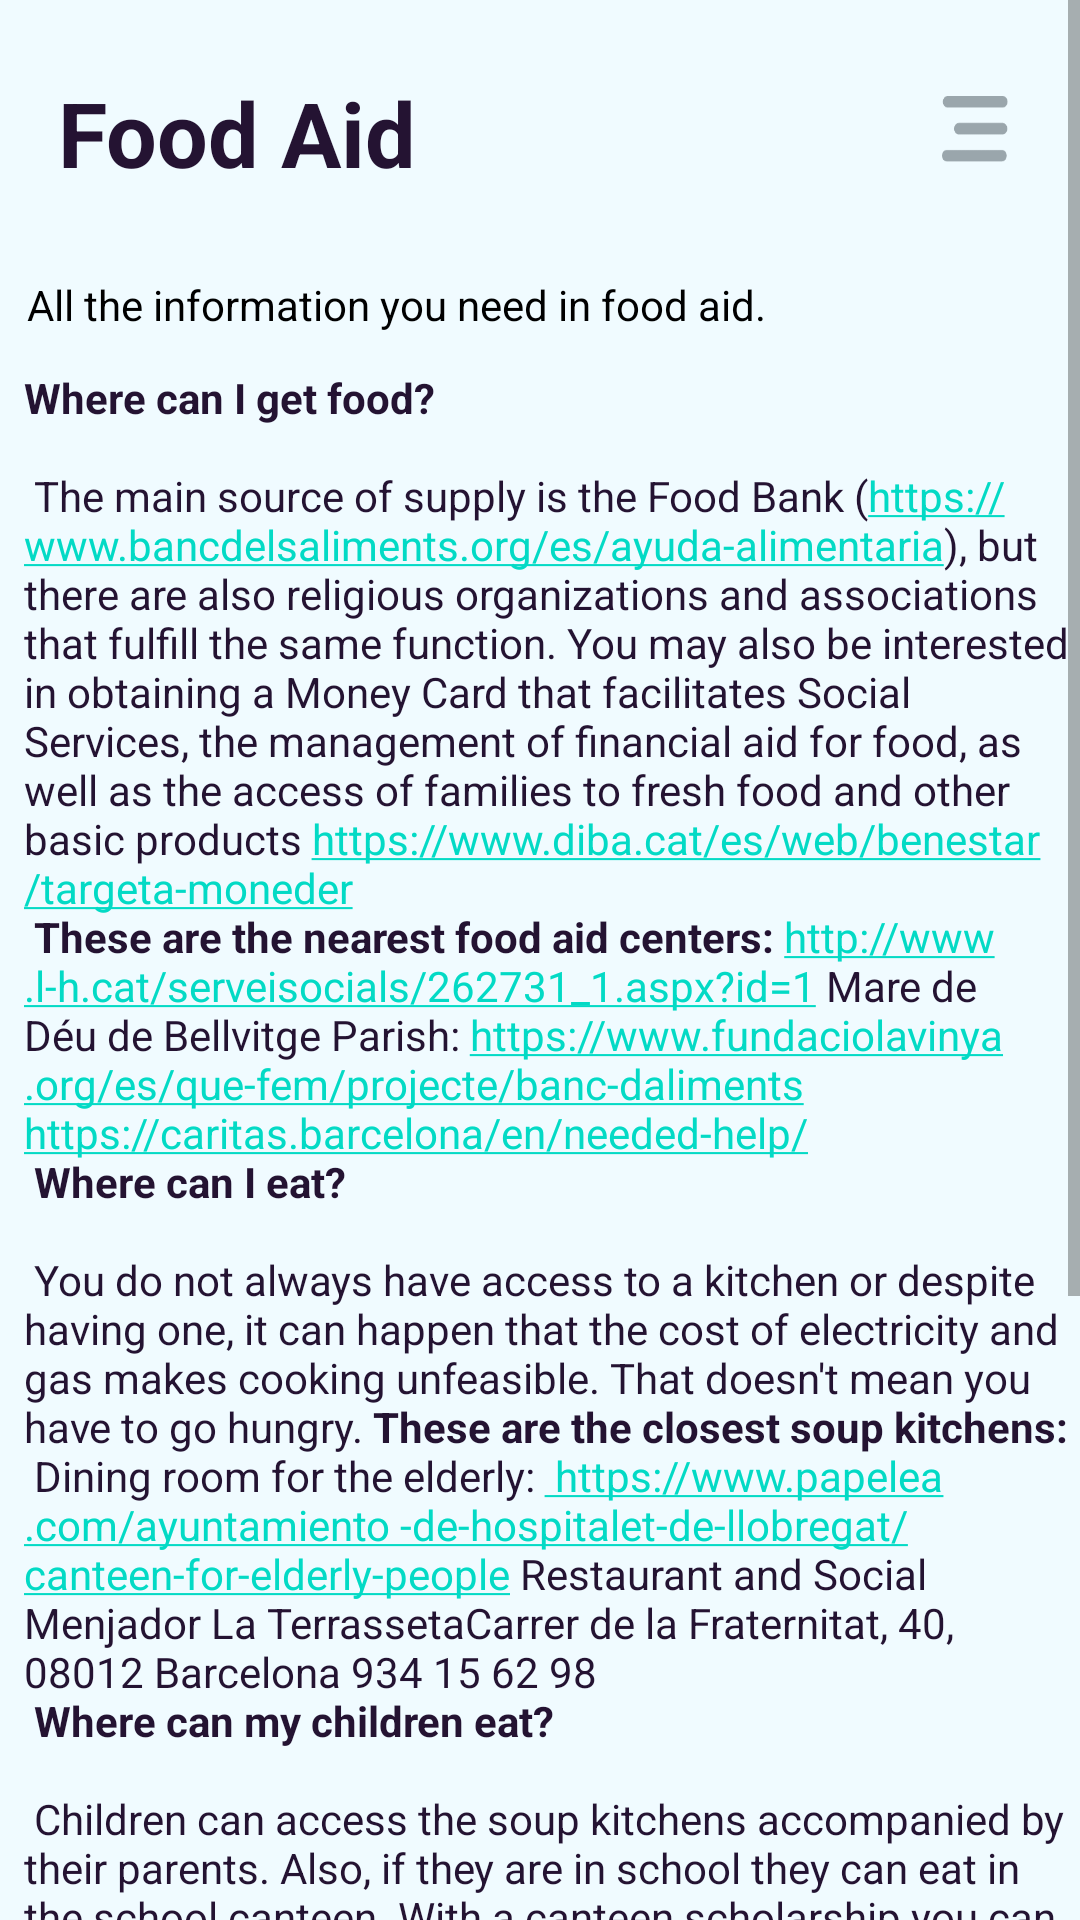

Android layout source for this screen:
<!-- AndroidManifest.xml: application theme Theme.HackForGood -->
<!-- res/layout/p6_fragment_food.xml -->
<?xml version="1.0" encoding="utf-8"?>
<androidx.constraintlayout.widget.ConstraintLayout xmlns:android="http://schemas.android.com/apk/res/android"
    xmlns:app="http://schemas.android.com/apk/res-auto"
    xmlns:tools="http://schemas.android.com/tools"
    android:background="@color/background"
    android:layout_width="match_parent"
    android:layout_height="match_parent">

    <ScrollView
        android:layout_width="match_parent"
        android:layout_height="match_parent"
        app:layout_constraintEnd_toEndOf="parent"
        app:layout_constraintStart_toStartOf="parent"
        app:layout_constraintTop_toTopOf="parent">

        <androidx.constraintlayout.widget.ConstraintLayout
            android:layout_width="match_parent"
            android:layout_height="wrap_content"
            android:orientation="vertical"
            tools:layout_editor_absoluteX="1dp"
            tools:layout_editor_absoluteY="1dp" >

            <TextView
                android:id="@+id/p6_label_title"
                android:layout_width="wrap_content"
                android:layout_height="wrap_content"
                android:layout_marginTop="24dp"
                android:text="Food Aid"
                android:textColor="@color/text"
                android:textSize="30sp"
                android:textStyle="bold"
                app:layout_constraintEnd_toEndOf="parent"
                app:layout_constraintHorizontal_bias="0.08"
                app:layout_constraintStart_toStartOf="parent"
                app:layout_constraintTop_toTopOf="parent" />

            <ImageButton
                android:id="@+id/p6_button_menu"
                android:layout_width="22dp"
                android:layout_height="22dp"
                android:layout_marginTop="32dp"
                android:layout_marginEnd="24dp"
                android:backgroundTint="@color/transparent"
                android:padding="0dp"
                android:scaleType="fitXY"
                app:layout_constraintEnd_toEndOf="parent"
                app:layout_constraintTop_toTopOf="parent"
                app:srcCompat="@drawable/ic_menu" />

            <TextView
                android:id="@+id/p5_title2"
                android:layout_width="wrap_content"
                android:layout_height="wrap_content"
                android:layout_marginTop="92dp"
                android:text="All the information you need in food aid."
                app:layout_constraintEnd_toEndOf="parent"
                android:textColor="@color/black"
                app:layout_constraintHorizontal_bias="0.08"
                app:layout_constraintStart_toStartOf="parent"
                app:layout_constraintTop_toTopOf="parent" />

            <TextView
                android:id="@+id/p5_subtitle1_text"
                android:layout_width="match_parent"
                android:layout_height="825dp"
                android:layout_marginStart="8dp"
                android:textColor="@color/text"
                android:layout_marginTop="12dp"
                android:text="@string/foodaid"
                app:layout_constraintStart_toStartOf="parent"
                app:layout_constraintTop_toBottomOf="@+id/p5_title2" />
        </androidx.constraintlayout.widget.ConstraintLayout>
    </ScrollView>
</androidx.constraintlayout.widget.ConstraintLayout>
<!-- resources referenced by this layout -->
<resources>
  <color name="background">#F0FBFF</color>
  <color name="black">#FF000000</color>
  <color name="text">#241332</color>
  <color name="transparent">#00FFFFFF</color>
  <!-- drawable ic_menu: png bitmap (drawable, 1412 bytes) -->
  <string name="foodaid"><b>Where can I get food?</b>\n\n
  The main source of supply is the Food Bank (<a href="https://www.bancdelsaliments.org/es/ayuda-alimentaria">https://www.bancdelsaliments.org/es/ayuda-alimentaria</a>), but there are also religious organizations and associations that fulfill the same function. You may also be interested in obtaining a Money Card that facilitates Social Services, the management of financial aid for food, as well as the access of families to fresh food and other basic products <a href="https://www.diba.cat /en/web/benestar/card-wallet ">https://www.diba.cat/es/web/benestar/targeta-moneder</a>\n
  <b>These are the nearest food aid centers:</b>
  <a href="http://www.l-h.cat/serveisocials/262731_1.aspx?id=1">http://www.l-h.cat/serveisocials/262731_1.aspx?id=1</a>
  Mare de Déu de Bellvitge Parish: <a href="https://www.fundaciolavinya.org/es/que-fem/projecte/banc-daliments ">https://www.fundaciolavinya.org/es/que-fem/projecte/banc-daliments</a>
  <a href="https://caritas.barcelona/en/need-help/">https://caritas.barcelona/en/needed-help/</a>\n
  
  <b>Where can I eat?</b>\n\n
  You do not always have access to a kitchen or despite having one, it can happen that the cost of electricity and gas makes cooking unfeasible. That doesn\'t mean you have to go hungry.
  <b>These are the closest soup kitchens:</b>\n
  Dining room for the elderly: <a href="https://www.papelea.com/ayuntamiento-de-hospitalet-de-llobregat/eater-para-personas-mayores"> https://www.papelea.com/ayuntamiento -de-hospitalet-de-llobregat/canteen-for-elderly-people</a>
  Restaurant and Social Menjador "La Terrasseta" Carrer de la Fraternitat, 40, 08012 Barcelona 934 15 62 98\n
  <b>Where can my children eat?</b>\n\n
  Children can access the soup kitchens accompanied by their parents. Also, if they are in school they can eat in the school canteen. With a canteen scholarship you can reduce your cost and be able to be fully covered.
  \n<b>Application for a canteen scholarship:</b><a href="https://www.edubcn.cat/es/alumnado_y_familia/ayudas_becas_y_subvenciones/ayudas_de_dining_school"> https://www.edubcn.cat/es/alumnado_y_familia /aid_scholarships_and_subsidies/aid_for_school_dining_room</a>
      </string>
  <style name="Theme.HackForGood" parent="Theme.MaterialComponents.DayNight.NoActionBar">
          
          <item name="colorPrimary">@color/purple_500</item>
          <item name="colorPrimaryVariant">@color/purple_700</item>
          <item name="colorOnPrimary">@color/background</item>
          
          <item name="colorSecondary">@color/teal_200</item>
          <item name="colorSecondaryVariant">@color/teal_700</item>
          <item name="colorOnSecondary">@color/black</item>
          
          <item name="android:statusBarColor" tools:targetApi="l">?attr/colorPrimaryVariant</item>
          
      </style>
  <color name="purple_500">#FF6200EE</color>
  <color name="purple_700">#FF3700B3</color>
  <color name="teal_200">#FF03DAC5</color>
  <color name="teal_700">#FF018786</color>
</resources>
